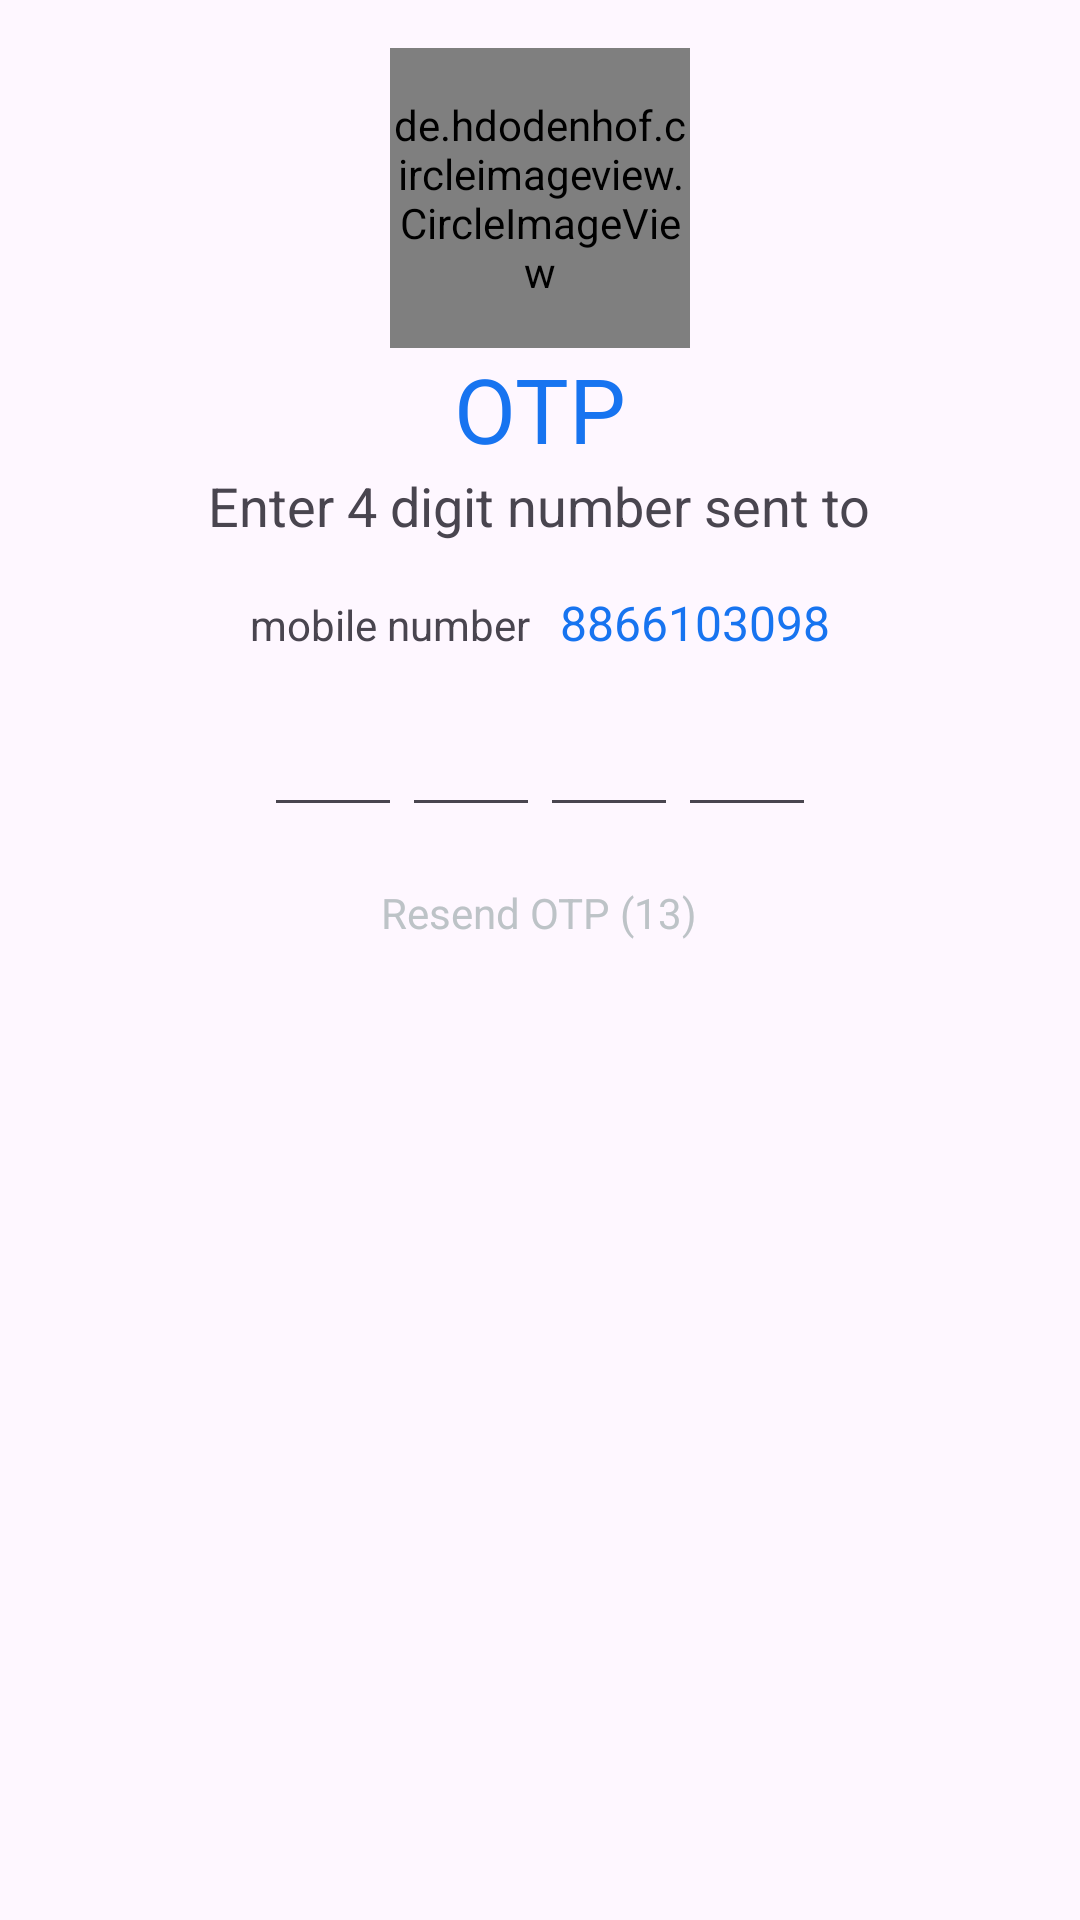

Reconstruct the res/layout file that produces this screen, plus the resources it refers to.
<!-- AndroidManifest.xml: application theme Theme.UdharBook -->
<!-- res/layout/activity_recreate_otp.xml -->
<?xml version="1.0" encoding="utf-8"?>
<androidx.constraintlayout.widget.ConstraintLayout xmlns:android="http://schemas.android.com/apk/res/android"
    xmlns:app="http://schemas.android.com/apk/res-auto"
    xmlns:tools="http://schemas.android.com/tools"
    android:layout_width="match_parent"
    android:layout_height="match_parent"
    android:background="@drawable/otpbackground"
    android:contentDescription="@string/otpicon"
    tools:context=".recreate_otp">

    <LinearLayout
        android:id="@+id/linearLayout"
        android:layout_width="match_parent"
        android:layout_height="wrap_content"
        android:gravity="center_horizontal"
        android:orientation="vertical"
        android:padding="16dp"
        app:layout_constraintEnd_toEndOf="parent"
        app:layout_constraintStart_toStartOf="parent"
        app:layout_constraintTop_toTopOf="parent">


        <de.hdodenhof.circleimageview.CircleImageView
            android:id="@id/imageView4"
            android:layout_width="100dp"
            android:layout_height="100dp"
            android:src="@drawable/otpicon"
            app:civ_border_color="@color/colorAccent"
            app:civ_border_width="2dp" />

        <TextView
            android:id="@+id/textView5"
            android:layout_width="wrap_content"
            android:layout_height="wrap_content"
            android:layout_weight="1"
            android:text="@string/otpheading"
            android:textColor="@color/colorAccent"
            android:textSize="30sp" />

        <TextView
            android:id="@+id/textView6"
            android:layout_width="wrap_content"
            android:layout_height="wrap_content"
            android:layout_weight="1"
            android:text="@string/otpparagraph1"
            android:textSize="18sp" />

        <LinearLayout
            android:layout_width="wrap_content"
            android:layout_height="wrap_content"
            android:layout_weight="1"
            android:orientation="horizontal"
            android:padding="16dp">

            <TextView
                android:id="@+id/textView15"
                android:layout_width="wrap_content"
                android:layout_height="wrap_content"
                android:layout_weight="1"
                android:paddingRight="10dp"
                android:text="@string/otpparagraph2" />

            <TextView
                android:id="@+id/user_number"
                android:layout_width="wrap_content"
                android:layout_height="wrap_content"
                android:layout_weight="1"
                android:text="@string/otpparagraph3"
                android:textColor="@color/colorAccent"
                android:textSize="16sp" />
        </LinearLayout>

        <LinearLayout
            android:layout_width="wrap_content"
            android:layout_height="wrap_content"
            android:layout_weight="1"
            android:orientation="horizontal">

            <EditText
                android:id="@+id/number1"
                android:layout_width="46dp"
                android:layout_height="wrap_content"
                android:layout_weight="1"
                android:ems="10"
                android:gravity="center_horizontal"
                android:inputType="phone"
                android:maxLength="1"
                android:nextFocusForward="@id/number2"
                tools:ignore="SpeakableTextPresentCheck,TouchTargetSizeCheck" />

            <EditText
                android:id="@+id/number2"
                android:layout_width="46dp"
                android:layout_height="wrap_content"
                android:layout_weight="1"
                android:ems="10"
                android:gravity="center_horizontal"
                android:inputType="phone"
                android:maxLength="1"
                android:nextFocusRight="@id/number3"
                tools:ignore="SpeakableTextPresentCheck,TouchTargetSizeCheck" />

            <EditText
                android:id="@+id/number3"
                android:layout_width="46dp"
                android:layout_height="wrap_content"
                android:layout_weight="1"
                android:ems="10"
                android:gravity="center_horizontal"
                android:inputType="phone"
                android:maxLength="1"
                android:nextFocusRight="@id/number4"
                tools:ignore="SpeakableTextPresentCheck,TouchTargetSizeCheck" />

            <EditText
                android:id="@+id/number4"
                android:layout_width="46dp"
                android:layout_height="wrap_content"
                android:layout_weight="1"
                android:ems="10"
                android:gravity="center_horizontal"
                android:inputType="phone"
                android:maxLength="1"
                tools:ignore="SpeakableTextPresentCheck,TouchTargetSizeCheck" />
        </LinearLayout>

        <TextView
            android:id="@+id/error_msg"
            android:layout_width="wrap_content"
            android:layout_height="wrap_content"
            android:layout_weight="1"
            android:textColor="@color/validationerror" />

        <TextView
            android:id="@+id/resend_timer"
            android:layout_width="wrap_content"
            android:layout_height="wrap_content"
            android:layout_weight="1"
            android:enabled="false"
            android:text="@string/otpparagraph4"
            android:textColor="@color/grey" />

    </LinearLayout>

    <ImageView
        android:id="@+id/redirectback"
        android:layout_width="60dp"
        android:layout_height="60dp"
        android:layout_marginStart="20dp"
        android:layout_marginLeft="20dp"
        android:layout_marginBottom="20dp"
        android:layout_weight="1"
        app:layout_constraintBottom_toBottomOf="parent"
        app:layout_constraintStart_toStartOf="parent"
        app:srcCompat="@drawable/leftarrow" />
</androidx.constraintlayout.widget.ConstraintLayout>
<!-- resources referenced by this layout -->
<resources>
  <color name="colorAccent">#1774F0</color>
  <color name="grey">#BDC3C7</color>
  <color name="validationerror">#EA2027</color>
  <string name="otpheading">OTP</string>
  <string name="otpicon">OTP Icon</string>
  <string name="otpparagraph1">Enter 4 digit number sent to</string>
  <string name="otpparagraph2">mobile number</string>
  <string name="otpparagraph3">8866103098</string>
  <string name="otpparagraph4">Resend OTP (13)</string>
  
  
      /*Passcode Page*/
  <style name="Theme.UdharBook" parent="Base.Theme.UdharBook" />
  <style name="Base.Theme.UdharBook" parent="Theme.Material3.DayNight.NoActionBar">
          
          
          <item name="android:windowFullscreen">true</item>
      </style>
</resources>
